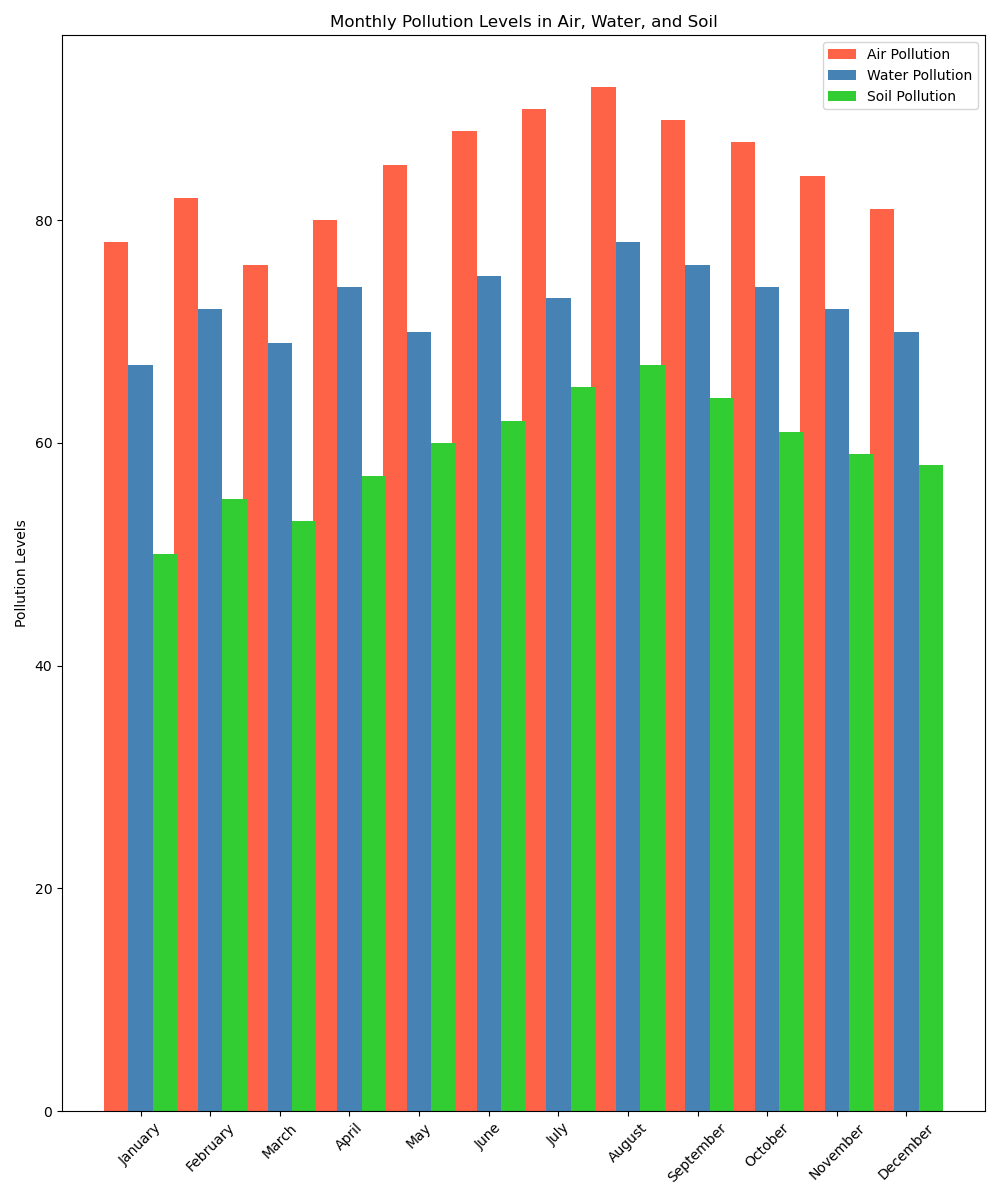

The table this chart was drawn from, first rows:
Month, Pollution_Level_Air, Pollution_Level_Water, Pollution_Level_Soil
January, 78, 67, 50
February, 82, 72, 55
March, 76, 69, 53
April, 80, 74, 57
May, 85, 70, 60
June, 88, 75, 62
July, 90, 73, 65
August, 92, 78, 67
September, 89, 76, 64
October, 87, 74, 61
November, 84, 72, 59
December, 81, 70, 58
